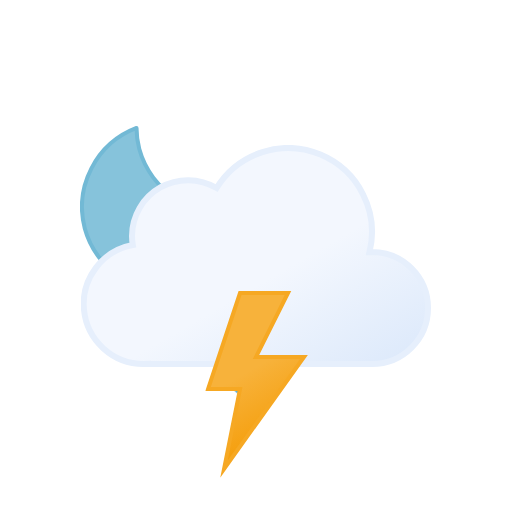
t = 0.00 s
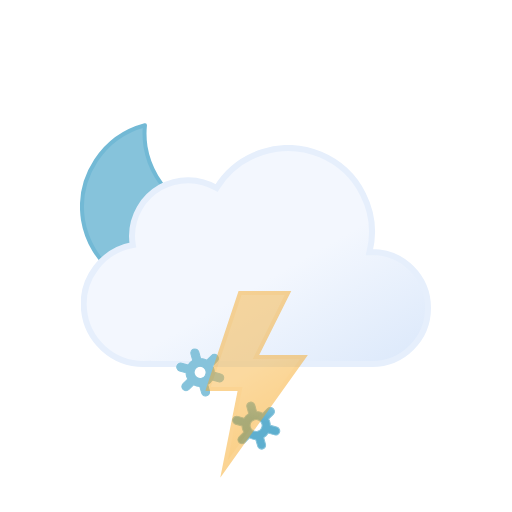
t = 0.75 s
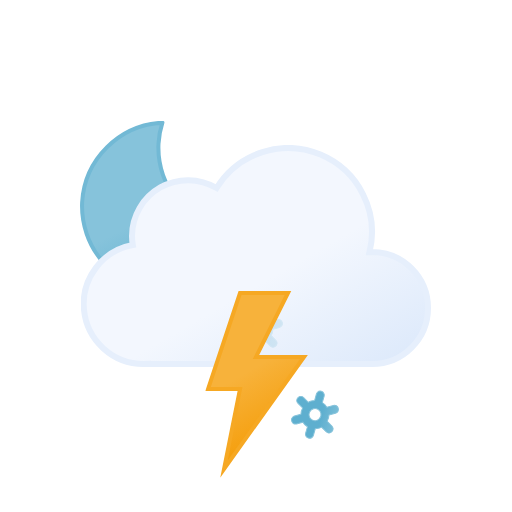
t = 2.25 s
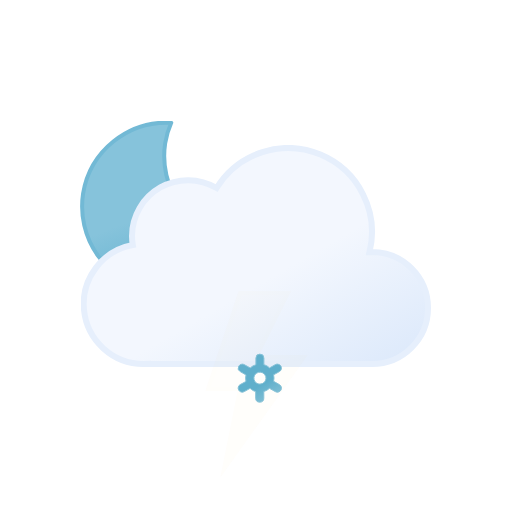
t = 3.00 s
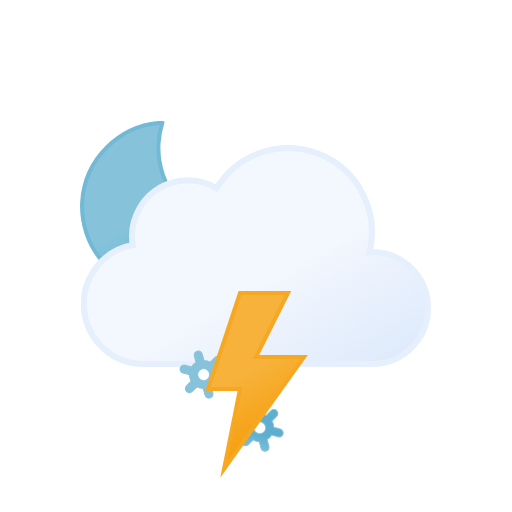
t = 3.75 s
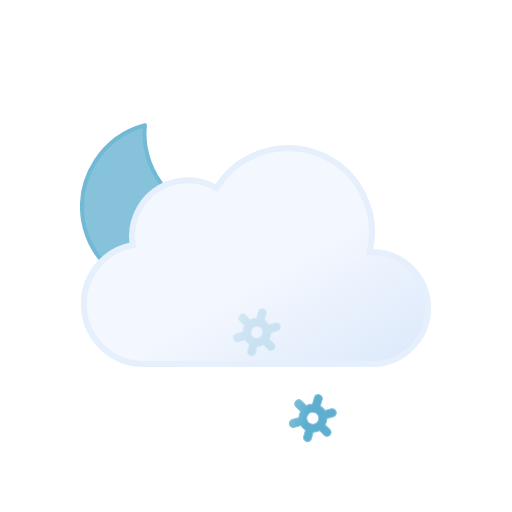
t = 5.25 s

The animated SVG that drew these frames (rendered in a browser with its animation timeline set to each time). Animation: 11 SMIL elements (animate=4,animateTransform=7); one cycle of 6.00 s, repeats indefinitely.

<svg xmlns="http://www.w3.org/2000/svg" xmlns:xlink="http://www.w3.org/1999/xlink" viewBox="0 0 512 512"><defs><linearGradient id="a" x1="99.5" x2="232.6" y1="30.7" y2="261.4" gradientUnits="userSpaceOnUse"><stop offset="0" stop-color="#f3f7fe"/><stop offset=".5" stop-color="#f3f7fe"/><stop offset="1" stop-color="#deeafb"/></linearGradient><linearGradient id="b" x1="8.7" x2="80.9" y1="17.1" y2="142.1" gradientUnits="userSpaceOnUse"><stop offset="0" stop-color="#f7b23b"/><stop offset=".5" stop-color="#f7b23b"/><stop offset="1" stop-color="#f59e0b"/></linearGradient><linearGradient id="c" x1="34.7" x2="119.2" y1="18.6" y2="165" gradientUnits="userSpaceOnUse"><stop offset="0" stop-color="#86c3db"/><stop offset=".5" stop-color="#86c3db"/><stop offset="1" stop-color="#5eafcf"/></linearGradient><linearGradient xlink:href="#c" id="d" x1="11.4" x2="32.8" y1="5.9" y2="43.1"/><linearGradient xlink:href="#c" id="e" x1="67.4" x2="88.8" y1="5.9" y2="43.1"/><linearGradient xlink:href="#c" id="f" x1="123.4" x2="144.8" y1="5.9" y2="43.1"/><symbol id="h" viewBox="0 0 172 172"><path fill="url(#c)" stroke="#72b9d5" stroke-linecap="round" stroke-linejoin="round" stroke-width="4" d="M160.6 107.4a84.8 84.8 0 01-85.4-84.3A83.3 83.3 0 0178 2 84.7 84.7 0 002 85.7 84.8 84.8 0 0087.4 170a85.2 85.2 0 0082.6-63.1 88 88 0 01-9.4.5Z"><animateTransform additive="sum" attributeName="transform" dur="6s" repeatCount="indefinite" type="rotate" values="-15 86 86; 9 86 86; -15 86 86"/></path></symbol><symbol id="i" viewBox="0 0 350 222"><path fill="url(#a)" stroke="#e6effc" stroke-miterlimit="10" stroke-width="6" d="m291 107-2.5.1A83.9 83.9 0 00135.6 43 56 56 0 0051 91a56.6 56.6 0 00.8 9A60 60 0 0063 219l4-.2v.2h224a56 56 0 000-112Z"/></symbol><symbol id="g" viewBox="0 0 351 246"><use xlink:href="#h" width="172" height="172"/><use xlink:href="#i" width="350" height="222" transform="translate(1 24)"/></symbol><symbol id="j" overflow="visible" viewBox="0 0 156.2 49"><g><path fill="url(#c)" stroke="#86c3db" stroke-miterlimit="10" d="m41.7 31-5.8-3.3a13.7 13.7 0 000-6.5l5.8-3.2a4 4 0 001.5-5.5 4 4 0 00-5.6-1.5l-5.8 3.3a13.6 13.6 0 00-2.6-2 13.8 13.8 0 00-3-1.3V4.5a4 4 0 00-8.1 0v6.6a14.3 14.3 0 00-5.7 3.2L6.6 11A4 4 0 001 12.5 4 4 0 002.5 18l5.8 3.3a13.7 13.7 0 000 6.5L2.5 31A4 4 0 001 36.5a4 4 0 003.5 2 4 4 0 002-.5l5.8-3.3a13.6 13.6 0 002.6 2 13.8 13.8 0 003 1.2v6.6a4 4 0 008.2 0v-6.6a14.2 14.2 0 005.6-3.2l6 3.3a4 4 0 002 .5 4 4 0 003.4-2 4 4 0 00-1.4-5.5ZM19 29.7a6 6 0 01-2.3-8.2 6.1 6.1 0 015.3-3 6.2 6.2 0 013 .8 6 6 0 012.2 8.2 6.1 6.1 0 01-8.2 2.2Z" opacity="0"><animateTransform additive="sum" attributeName="transform" dur="6s" repeatCount="indefinite" type="rotate" values="0 24 24; 360 24 24"/><animate id="t1" attributeName="opacity" begin="0s; t1.end+1s" dur="2s" keyTimes="0; .17; .83; 1" values="0; 1; 1; 0"/></path><animateTransform id="s1" additive="sum" attributeName="transform" begin="0s; s1.end+1s" dur="2s" type="translate" values="0 -36; 0 92;"/></g><g><path fill="url(#d)" stroke="#86c3db" stroke-miterlimit="10" d="m97.7 31-5.8-3.3a13.7 13.7 0 000-6.5l5.8-3.2a4 4 0 001.5-5.5 4 4 0 00-5.6-1.5l-5.8 3.3a13.6 13.6 0 00-2.6-2 13.8 13.8 0 00-3-1.3V4.5a4 4 0 00-8.1 0v6.6a14.3 14.3 0 00-5.7 3.2L62.6 11a4 4 0 00-5.6 1.5 4 4 0 001.5 5.5l5.8 3.3a13.7 13.7 0 000 6.5L58.5 31a4 4 0 00-1.5 5.5 4 4 0 003.5 2 4 4 0 002-.5l5.8-3.3a13.6 13.6 0 002.7 2 13.8 13.8 0 003 1.2v6.6a4 4 0 008 0v-6.6a14.2 14.2 0 005.7-3.2l6 3.3a4 4 0 002 .5 4 4 0 003.4-2 4 4 0 00-1.4-5.5ZM75 29.7a6 6 0 01-2.3-8.2 6.1 6.1 0 015.3-3 6.2 6.2 0 013 .8 6 6 0 012.2 8.2 6.1 6.1 0 01-8.2 2.2Z" opacity="0"><animateTransform additive="sum" attributeName="transform" dur="6s" repeatCount="indefinite" type="rotate" values="0 80 24; 360 80 24"/><animate id="t2" attributeName="opacity" begin="-.83s; t2.end+1s" dur="2s" keyTimes="0; .17; .83; 1" values="0; 1; 1; 0"/></path><animateTransform id="s2" additive="sum" attributeName="transform" begin="-.83s; s2.end+1s" dur="2s" type="translate" values="0 -36; 0 92;"/></g><g><path fill="url(#e)" stroke="#86c3db" stroke-miterlimit="10" d="m153.7 31-5.8-3.3a13.7 13.7 0 000-6.5l5.8-3.2a4 4 0 001.5-5.5 4 4 0 00-5.6-1.5l-5.8 3.3a13.6 13.6 0 00-2.6-2 13.8 13.8 0 00-3-1.3V4.5a4 4 0 00-8.1 0v6.6a14.3 14.3 0 00-5.7 3.2l-5.8-3.3a4 4 0 00-5.6 1.5 4 4 0 001.5 5.5l5.8 3.3a13.7 13.7 0 000 6.5l-5.8 3.2a4 4 0 00-1.5 5.5 4 4 0 003.5 2 4 4 0 002-.5l5.8-3.3a13.6 13.6 0 002.7 2 13.8 13.8 0 003 1.2v6.6a4 4 0 008 0v-6.6a14.2 14.2 0 005.7-3.2l5.8 3.3a4 4 0 002 .5 4 4 0 003.5-2 4 4 0 00-1.3-5.5ZM131 29.7a6 6 0 01-2.3-8.2 6.1 6.1 0 015.3-3 6.2 6.2 0 013 .8 6 6 0 012.2 8.2 6.1 6.1 0 01-8.2 2.2Z" opacity="0"><animateTransform additive="sum" attributeName="transform" dur="6s" repeatCount="indefinite" type="rotate" values="0 136 24; 360 136 24"/><animate id="t3" attributeName="opacity" begin=".83s; t3.end+1s" dur="2s" keyTimes="0; .17; .83; 1" values="0; 1; 1; 0"/></path><animateTransform id="s3" additive="sum" attributeName="transform" begin=".83s; s3.end+1s" dur="2s" type="translate" values="0 -36; 0 92;"/></g></symbol><symbol id="k" viewBox="0 0 102.7 186.8"><path fill="url(#b)" stroke="#f6a823" stroke-miterlimit="10" stroke-width="4" d="m34.8 2-32 96h32l-16 80 80-112h-48l32-64h-48z"><animate id="x1" attributeName="opacity" begin="0s; x1.end+.67s" dur="1.33s" keyTimes="0; .38; .5; .63; .75; .86; .94; 1" values="1; 1; 0; 1; 0; 1; 0; 1"/></path></symbol></defs><use xlink:href="#g" width="351" height="246" transform="translate(80 121)"/><use xlink:href="#j" width="156.2" height="49" transform="translate(177.9 337.5)"/><use xlink:href="#k" width="102.7" height="186.7" transform="translate(205.23 291)"/></svg>
